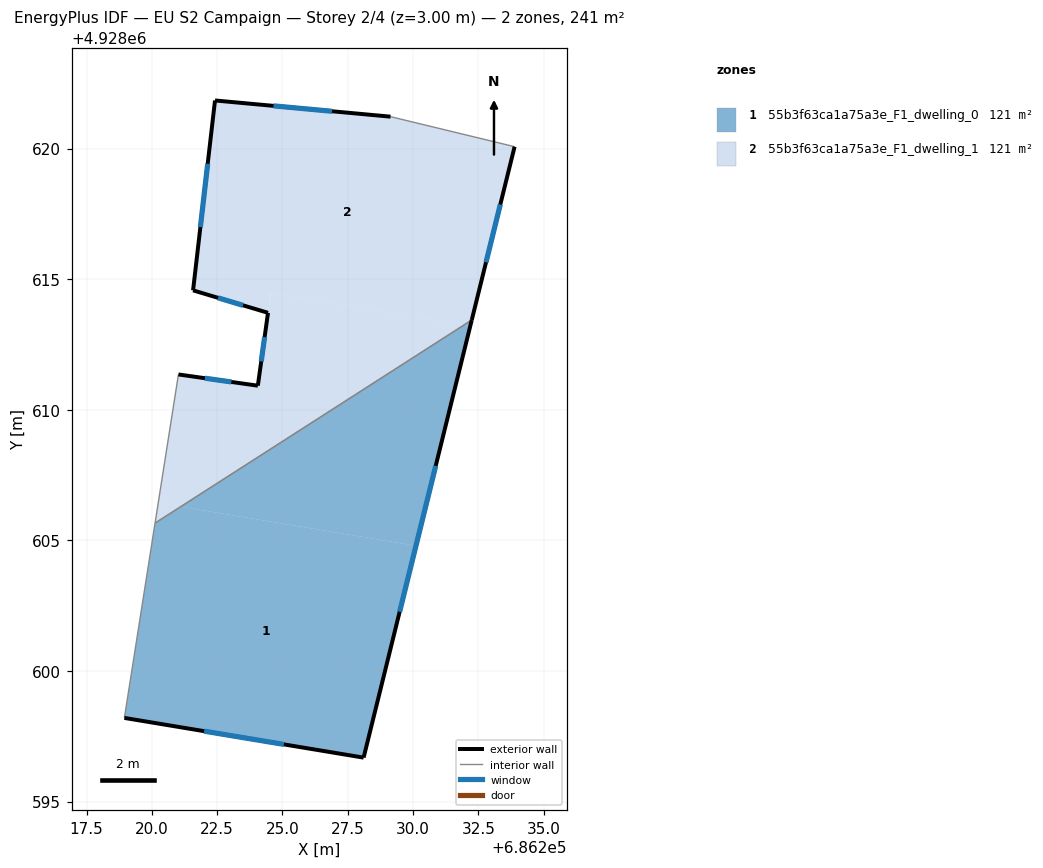
=== STOREY PLAN SPEC (per zone: floor XY polygon, exterior-wall plan segments, windows/doors) ===
zone 1: 55b3f63ca1a75a3e_F1_dwelling_0  (120.5 m²)
  floor: (686230.11, 4928604.80) (686228.11, 4928596.68) (686218.95, 4928598.20) (686220.12, 4928605.66) (686221.11, 4928606.29)
  floor: (686232.19, 4928613.21) (686230.11, 4928604.80) (686221.11, 4928606.29) (686231.95, 4928613.25)
  floor: (686232.25, 4928613.44) (686232.19, 4928613.21) (686231.95, 4928613.25)
  exterior wall: (686228.11, 4928596.68) – (686232.25, 4928613.44)  [17.3 m]
    window: (686229.49, 4928602.27) – (686230.87, 4928607.85)  [5.8 m²]
  exterior wall: (686218.95, 4928598.20) – (686228.11, 4928596.68)  [9.3 m]
    window: (686222.00, 4928597.70) – (686225.05, 4928597.19)  [3.1 m²]
  interior walls: 2
zone 2: 55b3f63ca1a75a3e_F1_dwelling_1  (120.5 m²)
  floor: (686231.95, 4928613.25) (686221.11, 4928606.29) (686220.24, 4928606.43) (686221.02, 4928611.35) (686224.06, 4928610.92) (686224.56, 4928614.47)
  floor: (686233.89, 4928620.07) (686232.25, 4928613.44) (686231.95, 4928613.25) (686224.55, 4928614.47) (686224.45, 4928613.71) (686221.58, 4928614.57) (686222.42, 4928621.84) (686229.14, 4928621.22)
  floor: (686221.11, 4928606.29) (686220.12, 4928605.66) (686220.24, 4928606.43)
  exterior wall: (686224.06, 4928610.92) – (686221.02, 4928611.35)  [3.1 m]
    window: (686223.04, 4928611.07) – (686222.03, 4928611.21)  [1.0 m²]
  exterior wall: (686224.45, 4928613.71) – (686224.06, 4928610.92)  [2.8 m]
    window: (686224.32, 4928612.78) – (686224.19, 4928611.85)  [0.9 m²]
  exterior wall: (686221.58, 4928614.57) – (686224.45, 4928613.71)  [3.0 m]
    window: (686222.53, 4928614.29) – (686223.49, 4928614.00)  [1.0 m²]
  exterior wall: (686222.42, 4928621.84) – (686221.58, 4928614.57)  [7.3 m]
    window: (686222.14, 4928619.42) – (686221.86, 4928617.00)  [2.4 m²]
  exterior wall: (686229.14, 4928621.22) – (686222.42, 4928621.84)  [6.7 m]
    window: (686226.90, 4928621.43) – (686224.66, 4928621.64)  [2.3 m²]
  exterior wall: (686232.25, 4928613.44) – (686233.89, 4928620.07)  [6.8 m]
    window: (686232.79, 4928615.65) – (686233.34, 4928617.86)  [2.3 m²]
  interior walls: 3

=== DERIVED (storey summary) ===
Building: EU S2 Campaign
Storey: 2 of 4  (floor level z = 3.00 m)
Storey gross floor area: 241.0 m²
Zones on this storey: 2
  - 55b3f63ca1a75a3e_F1_dwelling_0: floor 120.5 m²; exterior wall 26.5 m (79.6 m²); 2 window(s) 8.9 m²; WWR 11.1%
  - 55b3f63ca1a75a3e_F1_dwelling_1: floor 120.5 m²; exterior wall 29.8 m (89.4 m²); 6 window(s) 9.9 m²; WWR 11.1%
Zone adjacency (shared interzone walls):
  - 55b3f63ca1a75a3e_F1_dwelling_0 ↔ 55b3f63ca1a75a3e_F1_dwelling_1